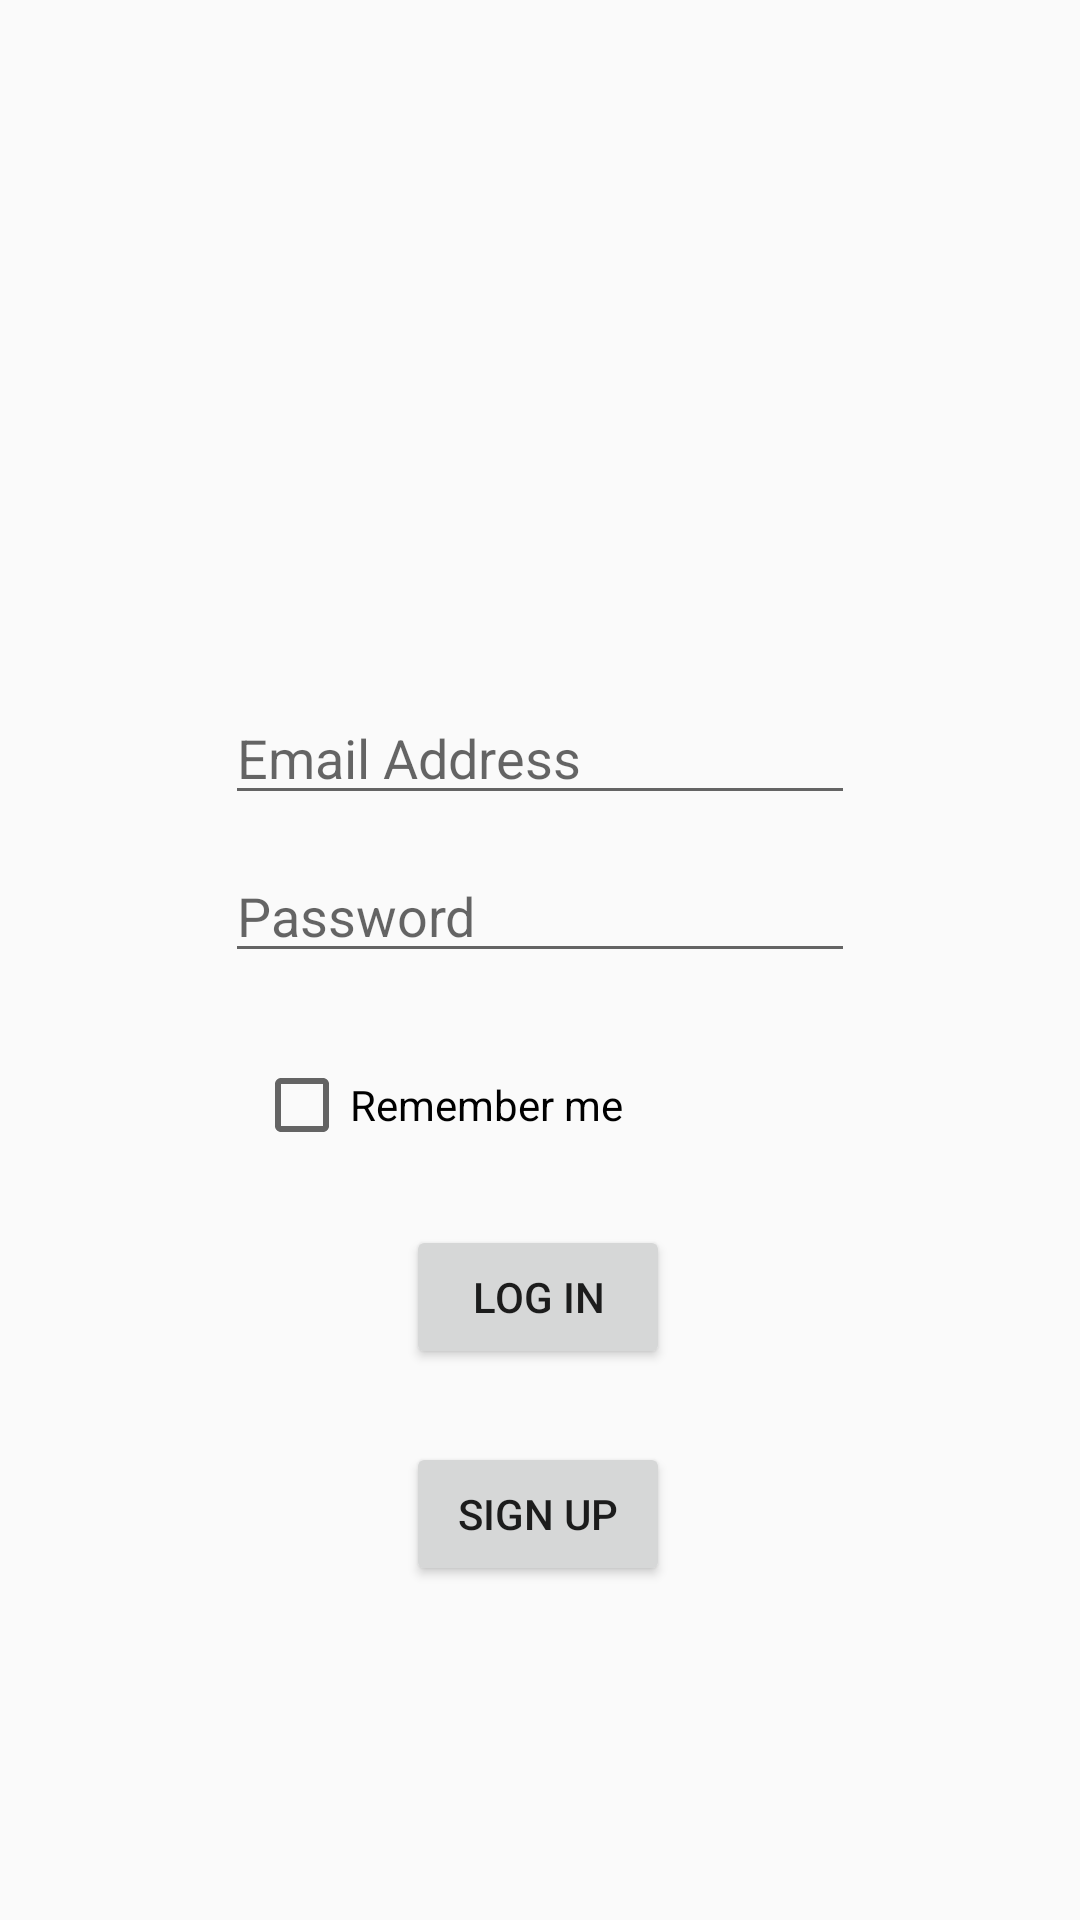

Layout XML and referenced resources for this Android screen:
<!-- AndroidManifest.xml: application theme AppTheme -->
<!-- res/layout/activitymain.xml -->
<?xml version="1.0" encoding="utf-8"?>
<android.support.constraint.ConstraintLayout
    xmlns:android="http://schemas.android.com/apk/res/android"
    xmlns:app="http://schemas.android.com/apk/res-auto"
    android:layout_width="match_parent"
    android:layout_height="match_parent">

    <ImageView
        android:id="@+id/imageView"
        android:layout_width="143dp"
        android:layout_height="140dp"
        android:layout_marginBottom="8dp"
        android:layout_marginEnd="8dp"
        android:layout_marginLeft="8dp"
        android:layout_marginRight="8dp"
        android:layout_marginStart="8dp"
        android:layout_marginTop="8dp"
        app:layout_constraintBottom_toBottomOf="parent"
        app:layout_constraintEnd_toEndOf="parent"
        app:layout_constraintStart_toStartOf="parent"
        app:layout_constraintTop_toTopOf="parent"
        app:layout_constraintVertical_bias="0.12"
        app:srcCompat="@drawable/benchpress" />

    <EditText
        android:id="@+id/logUserEmail"
        android:layout_width="wrap_content"
        android:layout_height="wrap_content"
        android:layout_marginBottom="8dp"
        android:layout_marginEnd="8dp"
        android:layout_marginLeft="8dp"
        android:layout_marginRight="8dp"
        android:layout_marginStart="8dp"
        android:layout_marginTop="8dp"
        android:ems="10"
        android:hint="Email Address"
        android:inputType="textEmailAddress"
        app:layout_constraintBottom_toBottomOf="parent"
        app:layout_constraintEnd_toEndOf="parent"
        app:layout_constraintStart_toStartOf="parent"
        app:layout_constraintTop_toBottomOf="@+id/imageView"
        app:layout_constraintVertical_bias="0.043" />

    <EditText
        android:id="@+id/logUserPassword"
        android:layout_width="wrap_content"
        android:layout_height="wrap_content"
        android:layout_marginBottom="8dp"
        android:layout_marginEnd="8dp"
        android:layout_marginLeft="8dp"
        android:layout_marginRight="8dp"
        android:layout_marginStart="8dp"
        android:layout_marginTop="8dp"
        android:ems="10"
        android:hint="Password"
        android:inputType="textPassword"
        app:layout_constraintBottom_toBottomOf="parent"
        app:layout_constraintEnd_toEndOf="parent"
        app:layout_constraintStart_toStartOf="parent"
        app:layout_constraintTop_toBottomOf="@+id/logUserEmail"
        app:layout_constraintVertical_bias="0.011" />

    <CheckBox
        android:id="@+id/rememberMe"
        android:layout_width="191dp"
        android:layout_height="31dp"
        android:layout_marginBottom="8dp"
        android:layout_marginEnd="8dp"
        android:layout_marginLeft="8dp"
        android:layout_marginRight="8dp"
        android:layout_marginStart="8dp"
        android:layout_marginTop="8dp"
        android:text="Remember me"
        app:layout_constraintBottom_toBottomOf="parent"
        app:layout_constraintEnd_toEndOf="parent"
        app:layout_constraintStart_toStartOf="parent"
        app:layout_constraintTop_toBottomOf="@+id/logUserPassword"
        app:layout_constraintVertical_bias="0.076" />

    <Button
        android:id="@+id/btnLogin"
        android:layout_width="wrap_content"
        android:layout_height="wrap_content"
        android:layout_marginBottom="8dp"
        android:layout_marginEnd="8dp"
        android:layout_marginLeft="8dp"
        android:layout_marginRight="8dp"
        android:layout_marginStart="8dp"
        android:layout_marginTop="8dp"
        android:text="Log in"
        app:layout_constraintBottom_toBottomOf="parent"
        app:layout_constraintEnd_toEndOf="parent"
        app:layout_constraintHorizontal_bias="0.498"
        app:layout_constraintStart_toStartOf="parent"
        app:layout_constraintTop_toBottomOf="@+id/rememberMe"
        app:layout_constraintVertical_bias="0.087" />

    <Button
        android:id="@+id/btnRegisterNow"
        android:layout_width="wrap_content"
        android:layout_height="wrap_content"
        android:layout_marginBottom="8dp"
        android:layout_marginEnd="8dp"
        android:layout_marginLeft="8dp"
        android:layout_marginRight="8dp"
        android:layout_marginStart="8dp"
        android:layout_marginTop="8dp"
        android:text="Sign up"
        app:layout_constraintBottom_toBottomOf="parent"
        app:layout_constraintEnd_toEndOf="parent"
        app:layout_constraintHorizontal_bias="0.498"
        app:layout_constraintStart_toStartOf="parent"
        app:layout_constraintTop_toBottomOf="@+id/btnLogin"
        app:layout_constraintVertical_bias="0.137" />
</android.support.constraint.ConstraintLayout>
<!-- resources referenced by this layout -->
<resources>
  <style name="AppTheme" parent="Theme.AppCompat.Light.DarkActionBar">
          
          <item name="colorPrimary">@color/colorPrimary</item>
          <item name="colorPrimaryDark">@color/colorPrimaryDark</item>
          <item name="colorAccent">@color/colorAccent</item>
          
      </style>
  <!-- not gathered from this repository: default colours our renderer supplied (Android Studio template values) -->
  <color name="colorPrimary">#FF6200EE</color>
  <color name="colorPrimaryDark">#FF3700B3</color>
  <color name="colorAccent">#FF03DAC5</color>
</resources>
